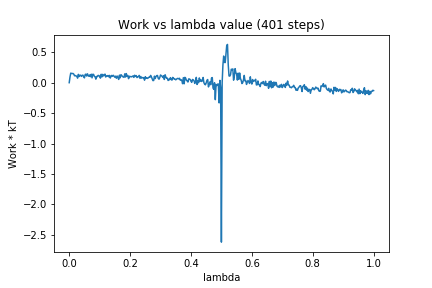

Source data for this figure (header and first rows):
0, 0.0
1, 0.09161
2, 0.1572
3, 0.1523
4, 0.1506
5, 0.1516
6, 0.1399
7, 0.1133
8, 0.1175
9, 0.1105
10, 0.1062
11, 0.07437
12, 0.137
13, 0.1022
14, 0.123
15, 0.1233
16, 0.1031
17, 0.1208
18, 0.1243
19, 0.09704
20, 0.07947
21, 0.1359
22, 0.1403
23, 0.1097
24, 0.1456
25, 0.1142
26, 0.1049
27, 0.1278
28, 0.09908
29, 0.1392
30, 0.07953
31, 0.1386
32, 0.1362
33, 0.1048
34, 0.0973
35, 0.05761
36, 0.103
37, 0.09939
38, 0.1192
39, 0.1169
40, 0.1055
41, 0.07453
42, 0.1381
43, 0.09548
44, 0.1365
45, 0.1116
46, 0.12
47, 0.141
48, 0.09356
49, 0.1119
50, 0.1096
51, 0.1181
52, 0.0963
53, 0.1192
54, 0.07673
55, 0.1088
56, 0.1198
57, 0.1049
58, 0.1213
59, 0.1058
60, 0.08881
... 340 more rows
